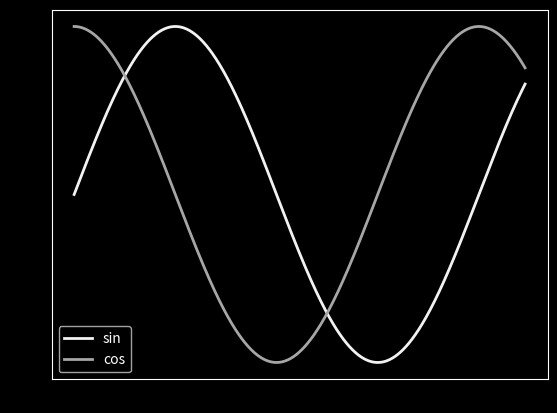

Write the Python code that produced this figure. (Note: this script raises an exception after producing the figure.)
import numpy as np
import matplotlib as mpl
import matplotlib.pyplot as plt

mpl.rc('lines', linewidth = 2.)
mpl.rc('axes', facecolor = 'k', edgecolor = 'w')
mpl.rc('xtick', color = 'k')
mpl.rc('ytick', color = 'k')
mpl.rc('text', color = 'w')
mpl.rc('figure', facecolor = 'k', edgecolor = 'w')

X = np.linspace(0, 7, 1024)

plt.plot(X, np.sin(X), color = '0.95', label = 'sin')
plt.plot(X, np.cos(X), color = '0.65', label = 'cos')
plt.legend()
plt.savefig('fig.pdf', color = 'k')